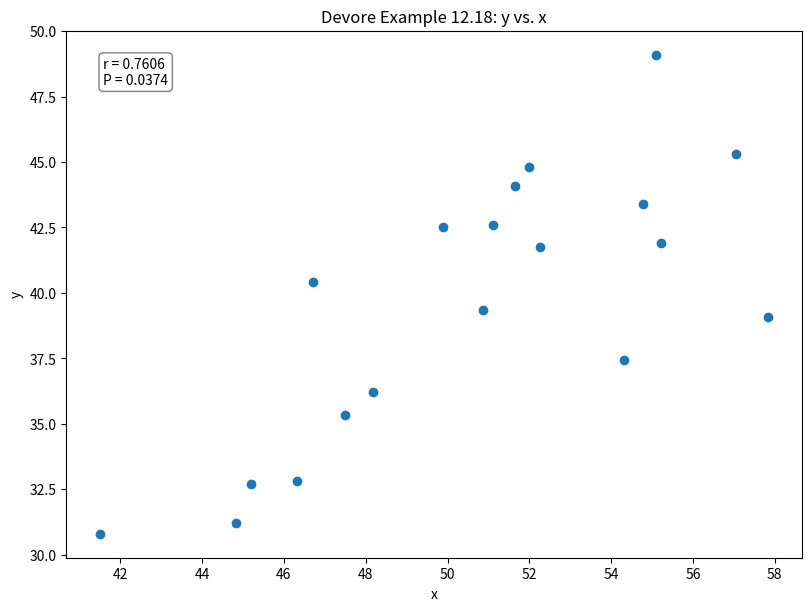

Recreate this plot in Python.
import numpy as np
import matplotlib.pyplot as plt

# Devore Example 12.18
x = np.array([55.10, 44.83, 46.32, 51.10, 49.89, 45.20, 48.18, 46.70, 54.31, 41.50, 47.50, 52.00, 52.25, 50.86, 51.66, 54.77, 57.06, 57.84, 55.22])
y = np.array([49.10, 31.20, 32.80, 42.60, 42.50, 32.70, 36.21, 40.40, 37.42, 30.80, 35.34, 44.80, 41.75, 39.35, 44.07, 43.40, 45.30, 39.08, 41.89])

def get_sxx(x: np.array) -> float:
    return (x**2).sum() - (x.sum())**2 / x.shape[0]

def get_sxy(x: np.array, y: np.array) -> float:
    return (x*y).sum() - x.sum() * y.sum() / x.shape[0]

def get_syy(y: np.array) -> float:
    return (y**2).sum() - (y.sum())**2 / y.shape[0]

def get_r(sxy: float, sxx: float, syy: float) -> float:
    return sxy / np.sqrt(sxx * syy)

def get_cov(x: np.array, y: np.array) -> float:
    return ((x - x.mean()) * (y - y.mean())).sum() / (x.shape[0] - 1)

def get_rho(x: np.array, y: np.array) -> float:
    return get_cov(x, y) / (x.std(ddof=1) * y.std(ddof=1))

def get_v(r: float) -> float:
    # Fisher transformation of r
    return .5 * np.log((1 + r) / (1 - r))

def get_z(v: float, rho_0: float, n: int) -> float:
    return (v - .5 * np.log((1 + rho_0) / (1 - rho_0))) / (1 / np.sqrt(n - 3))

def get_P(z: float, tail: str = "upper", N: int = 10000) -> float:
    # simulate N standard normal Z values; P is the fraction at least as extreme as z
    Z = np.random.default_rng(0).standard_normal(N)
    if tail == "two":
        return np.where(np.abs(Z) >= np.abs(z), 1, 0).sum() / N  # Ha: rho != rho_0
    if tail == "upper":
        return np.where(Z >= z, 1, 0).sum() / N                  # Ha: rho > rho_0
    return np.where(Z <= z, 1, 0).sum() / N                      # Ha: rho < rho_0

def plot(x: np.array, y: np.array, r: float, P: float, fname: str) -> None:
    figure, axes = plt.subplots(figsize=(8, 6), layout='constrained')
    axes.scatter(x, y)
    axes.set_xlabel('x')
    axes.set_ylabel('y')
    axes.set_title('Devore Example 12.18: y vs. x')
    axes.annotate(f'r = {r:.4f}\nP = {P:.4f}', xy=(0.05, 0.95), xycoords='axes fraction',
                  va='top', bbox=dict(boxstyle='round', fc='white', ec='gray'))
    plt.savefig(fname, dpi=300)

def main() -> None:
    n   = x.shape[0]
    sxx = get_sxx(x)
    syy = get_syy(y)
    sxy = get_sxy(x, y)
    r   = get_r(sxy, sxx, syy)
    rho = get_rho(x, y)
    v   = get_v(r)
    z   = get_z(v, 0.5, n)  # H0: rho = 0.5, Ha: rho > 0.5
    P   = get_P(z, "upper")
    print(f'Sxx = {sxx:.4f}')
    print(f'Syy = {syy:.4f}')
    print(f'Sxy = {sxy:.4f}')
    print(f'r   = {r:.4f}')
    print(f'rho = {rho:.4f}')
    print(f'v   = {v:.4f}')
    print(f'z   = {z:.4f}')
    print(f'P   = {P:.4f}')
    plot(x, y, r, P, 'HW6_2.png')

main()
